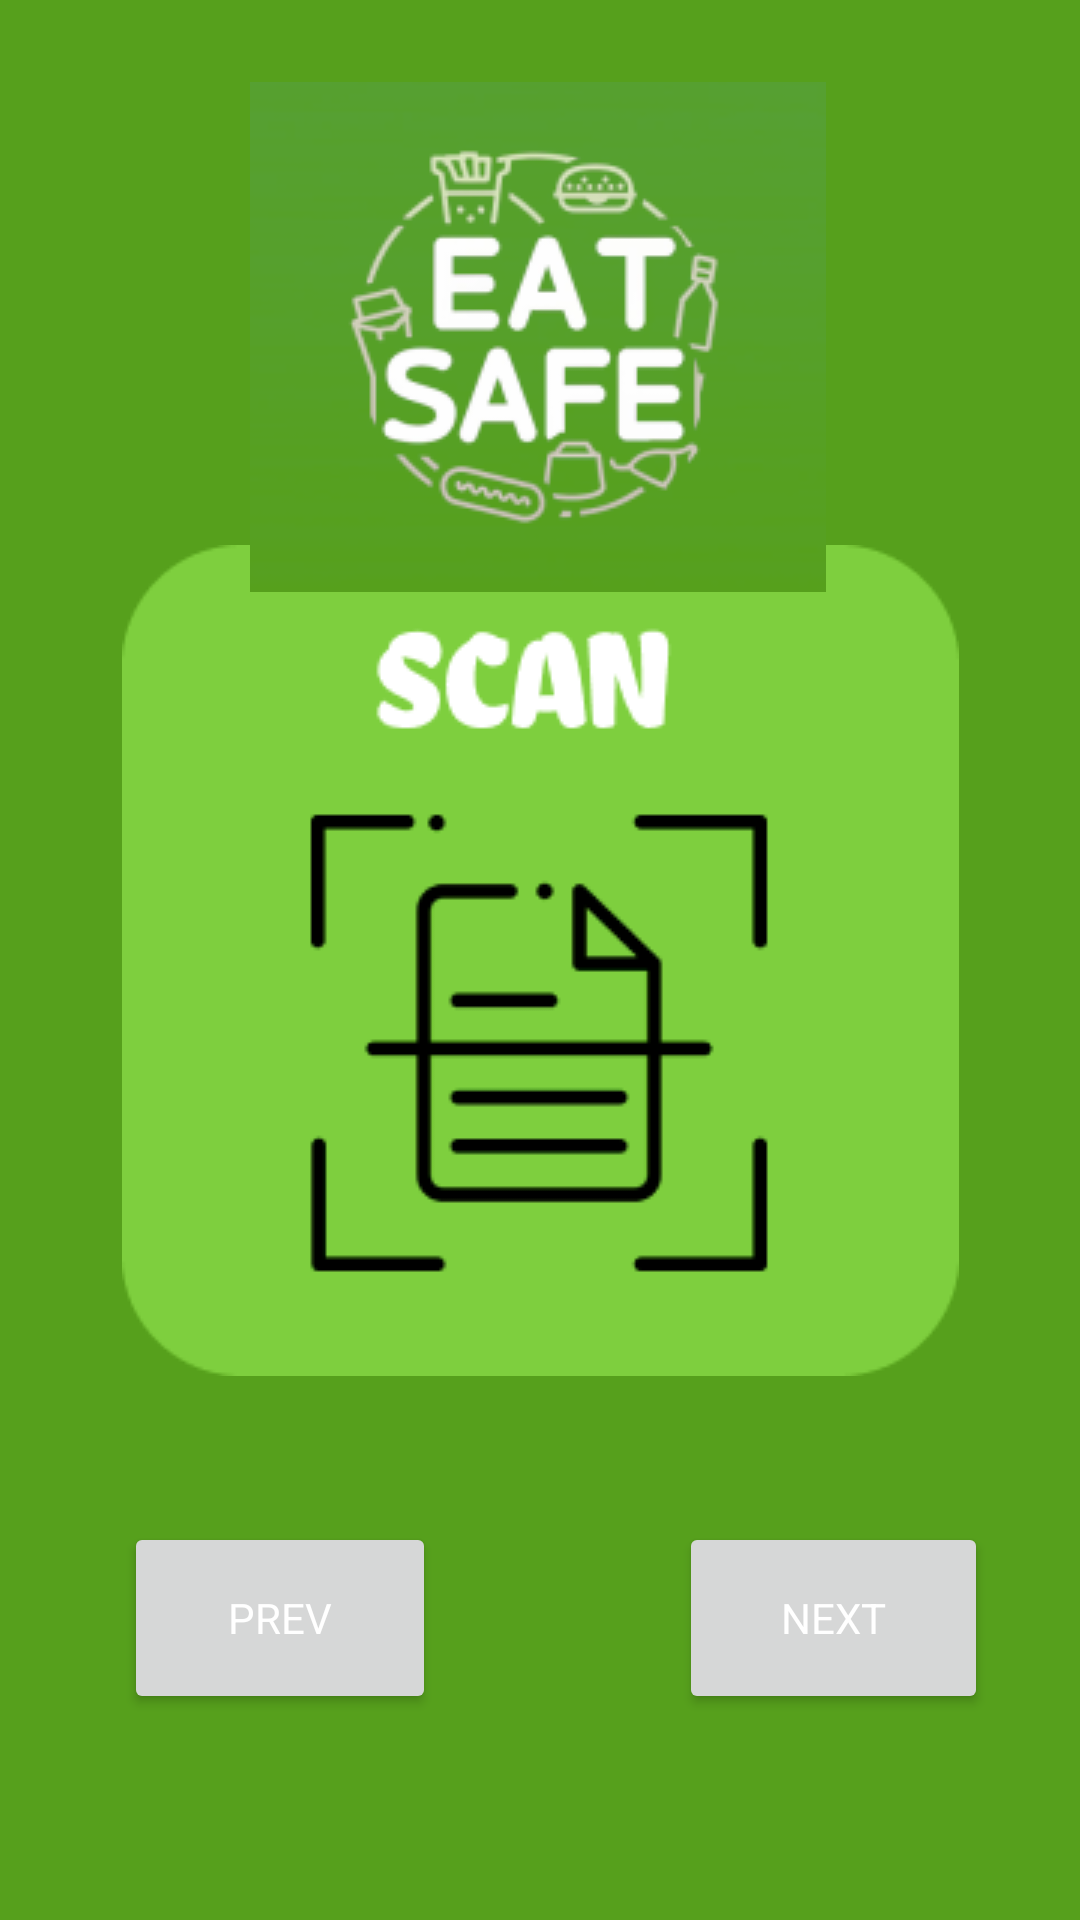

This screen was rendered from an Android layout file. Write that file and the resources it references.
<!-- AndroidManifest.xml: application theme Theme.Finaltry -->
<!-- res/layout/activity_step2.xml -->
<?xml version="1.0" encoding="utf-8"?>
<androidx.constraintlayout.widget.ConstraintLayout xmlns:android="http://schemas.android.com/apk/res/android"
    xmlns:app="http://schemas.android.com/apk/res-auto"
    xmlns:tools="http://schemas.android.com/tools"
    android:id="@+id/main"
    android:background="@color/background"
    android:layout_width="match_parent"
    android:layout_height="match_parent"
    tools:context=".step2">

    <ImageView
        android:id="@+id/imageView4"
        android:layout_width="wrap_content"
        android:layout_height="wrap_content"
        app:layout_constraintBottom_toBottomOf="parent"
        app:layout_constraintEnd_toEndOf="parent"
        app:layout_constraintStart_toStartOf="parent"
        app:layout_constraintTop_toTopOf="parent"
        app:srcCompat="@drawable/scn_img" />

    <ImageView
        android:id="@+id/imageView5"
        android:layout_width="wrap_content"
        android:layout_height="wrap_content"
        app:layout_constraintBottom_toBottomOf="parent"
        app:layout_constraintEnd_toEndOf="parent"
        app:layout_constraintHorizontal_bias="0.497"
        app:layout_constraintStart_toStartOf="parent"
        app:layout_constraintTop_toTopOf="parent"
        app:layout_constraintVertical_bias="0.058"
        app:srcCompat="@drawable/new_logo" />

    <Button
        android:id="@+id/next2"
        android:layout_width="103dp"
        android:layout_height="64dp"
        android:text="NEXT"
        app:layout_constraintBottom_toBottomOf="parent"
        app:layout_constraintEnd_toEndOf="parent"
        app:layout_constraintHorizontal_bias="0.881"
        app:layout_constraintStart_toStartOf="parent"
        app:layout_constraintTop_toTopOf="parent"
        app:layout_constraintVertical_bias="0.881"
        android:fontFamily="Arial"
        android:textColor="@color/white"/>

    <Button
        android:id="@+id/button5"
        android:layout_width="104dp"
        android:layout_height="64dp"
        android:text="prev"
        app:layout_constraintBottom_toBottomOf="parent"
        app:layout_constraintEnd_toEndOf="parent"
        app:layout_constraintHorizontal_bias="0.162"
        app:layout_constraintStart_toStartOf="parent"
        app:layout_constraintTop_toTopOf="parent"
        app:layout_constraintVertical_bias="0.881"
        android:fontFamily="Arial"
        android:textColor="@color/white"/>

</androidx.constraintlayout.widget.ConstraintLayout>
<!-- resources referenced by this layout -->
<resources>
  <color name="background">#56A01C</color>
  <color name="white">#FFFFFFFF</color>
  <!-- drawable new_logo: png bitmap (drawable, 22500 bytes) -->
  <!-- drawable scn_img: png bitmap (drawable, 6973 bytes) -->
  <style name="Theme.Finaltry" parent="Base.Theme.Finaltry" />
  <style name="Base.Theme.Finaltry" parent="Theme.Material3.DayNight.NoActionBar">
          
          
      </style>
</resources>
